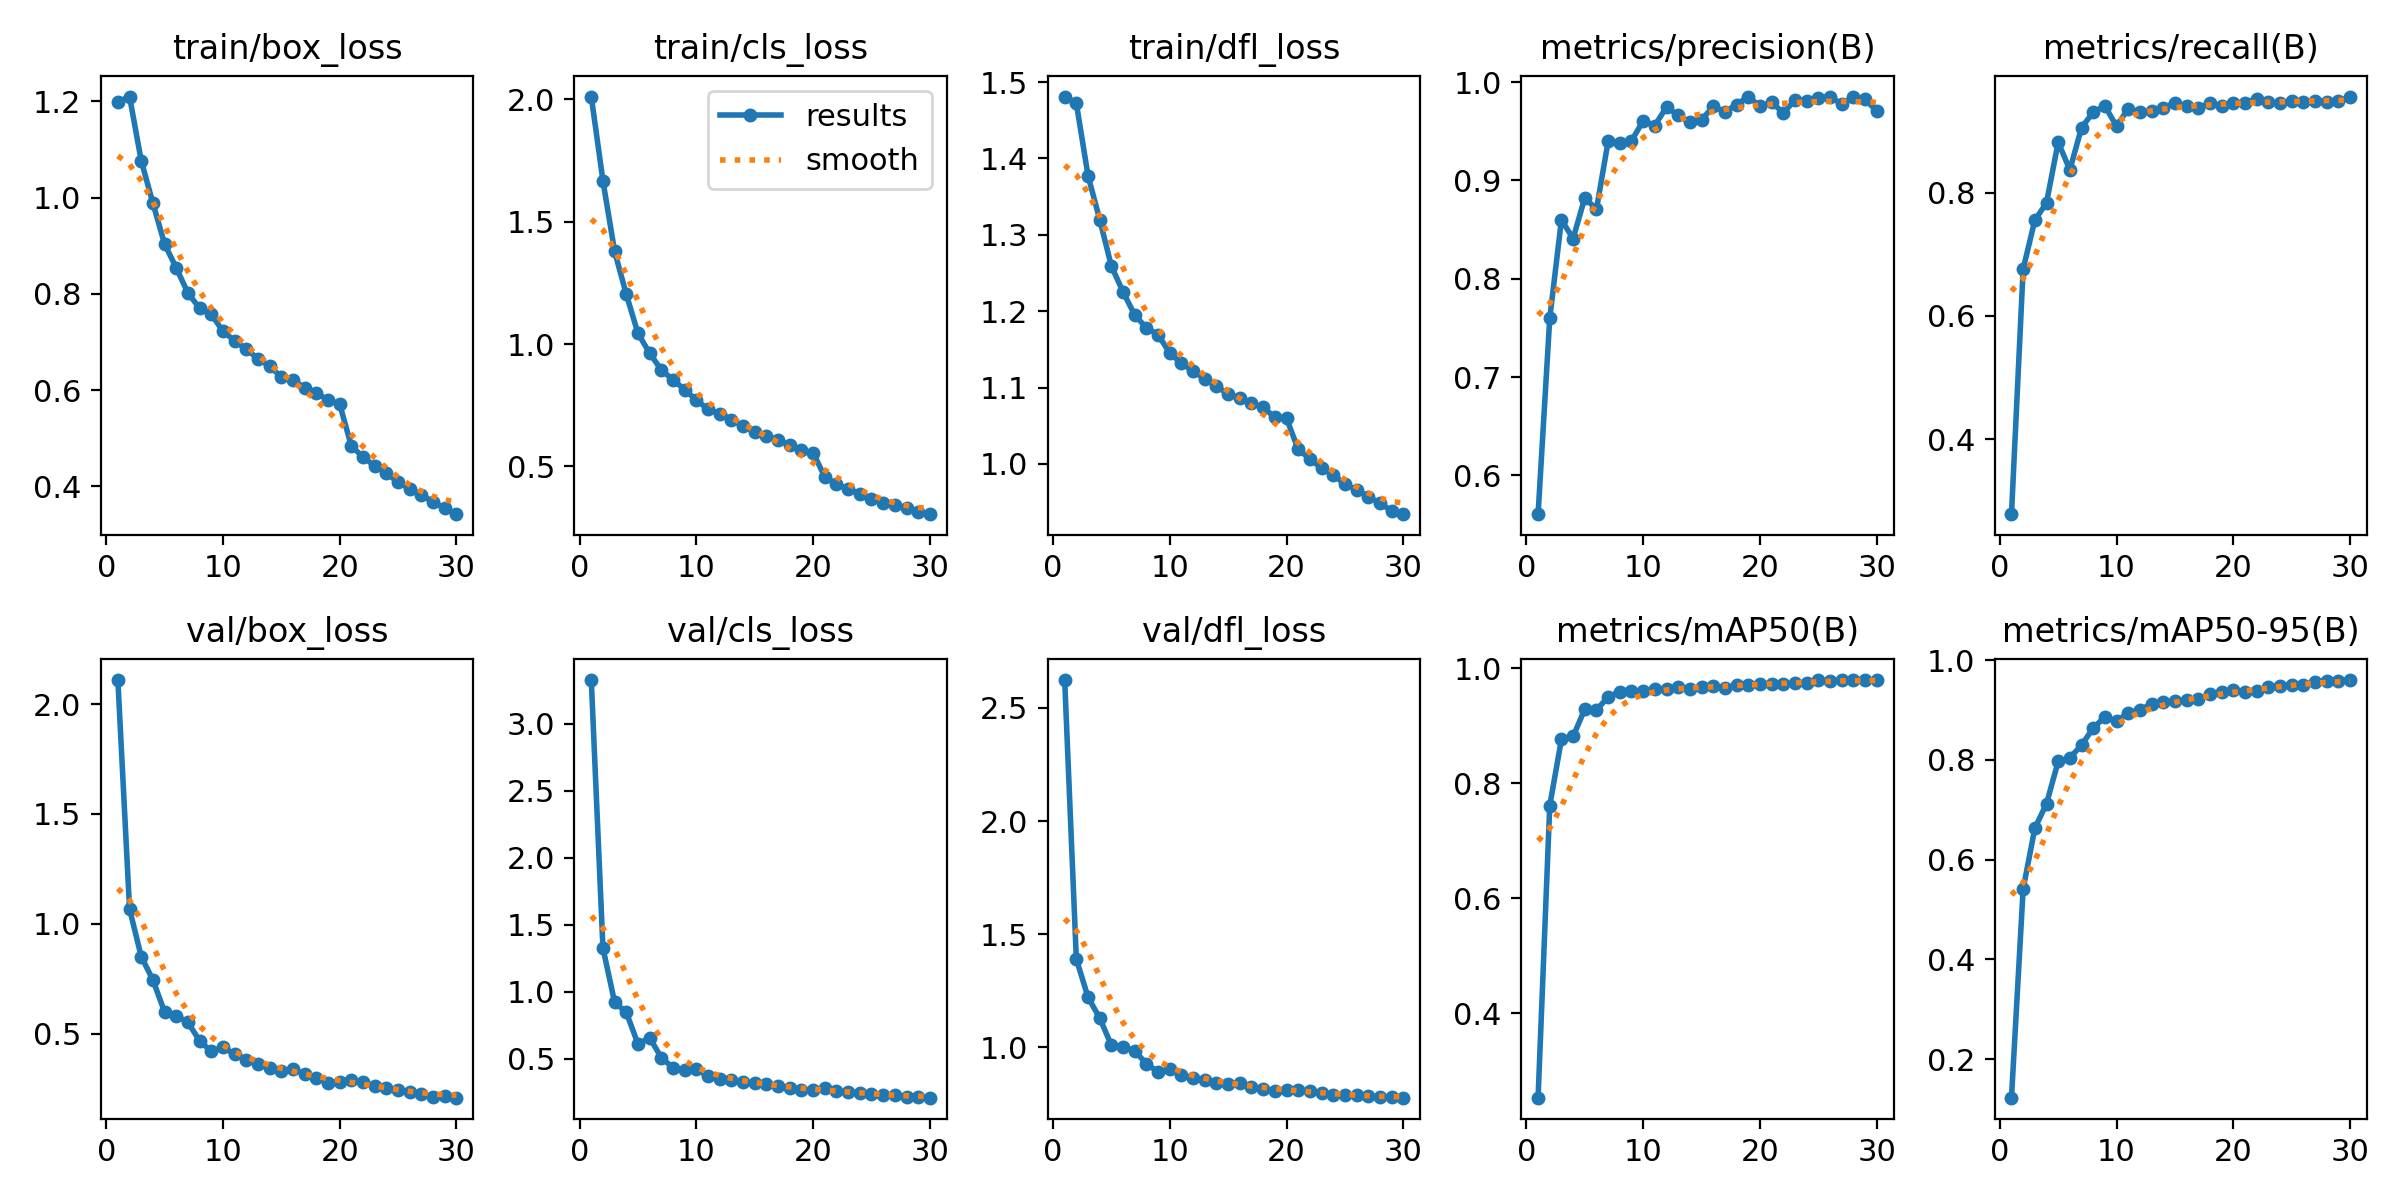

The data file committed next to this chart (first rows):
epoch, time, train/box_loss, train/cls_loss, train/dfl_loss, metrics/precision(B), metrics/recall(B), metrics/mAP50(B), metrics/mAP50-95(B), val/box_loss, val/cls_loss, val/dfl_loss, lr/pg0, lr/pg1, lr/pg2
1, 55.42, 1.199, 2.012, 1.481, 0.5605, 0.2788, 0.2534, 0.1231, 2.109, 3.326, 2.624, 0.06938, 0.002663, 0.002663
2, 105.5, 1.21, 1.667, 1.472, 0.7598, 0.6761, 0.7612, 0.5414, 1.067, 1.327, 1.389, 0.03854, 0.005154, 0.005154
3, 153.4, 1.077, 1.379, 1.378, 0.8599, 0.7552, 0.8765, 0.6628, 0.8504, 0.923, 1.221, 0.007517, 0.007468, 0.007468
4, 200.9, 0.9883, 1.203, 1.32, 0.8409, 0.7833, 0.8816, 0.7122, 0.7439, 0.8473, 1.128, 0.007208, 0.007208, 0.007208
5, 248.6, 0.9038, 1.044, 1.259, 0.8823, 0.8817, 0.9289, 0.7968, 0.5981, 0.612, 1.008, 0.006944, 0.006944, 0.006944
6, 297.6, 0.854, 0.9628, 1.225, 0.8707, 0.8368, 0.9275, 0.8039, 0.5795, 0.6576, 1.002, 0.00668, 0.00668, 0.00668
7, 345.7, 0.8019, 0.8941, 1.195, 0.9398, 0.9052, 0.9502, 0.8296, 0.5511, 0.5098, 0.9827, 0.006416, 0.006416, 0.006416
8, 393.5, 0.7703, 0.8541, 1.178, 0.9383, 0.9303, 0.9594, 0.8639, 0.4663, 0.4344, 0.9266, 0.006152, 0.006152, 0.006152
9, 442.2, 0.7581, 0.8132, 1.169, 0.9402, 0.9405, 0.9599, 0.8859, 0.4189, 0.4153, 0.89, 0.005888, 0.005888, 0.005888
10, 490.4, 0.7223, 0.7713, 1.145, 0.9606, 0.9072, 0.9603, 0.8774, 0.4383, 0.4243, 0.9031, 0.005624, 0.005624, 0.005624
11, 537.7, 0.703, 0.7334, 1.132, 0.9558, 0.9362, 0.9636, 0.8941, 0.4049, 0.3707, 0.8757, 0.00536, 0.00536, 0.00536
12, 585.4, 0.6849, 0.7159, 1.122, 0.9747, 0.9303, 0.9632, 0.9002, 0.3808, 0.3527, 0.8615, 0.005096, 0.005096, 0.005096
13, 633.1, 0.6656, 0.6909, 1.111, 0.9663, 0.9314, 0.9678, 0.9122, 0.3626, 0.3409, 0.8554, 0.004832, 0.004832, 0.004832
14, 680.3, 0.6494, 0.6653, 1.102, 0.9592, 0.9376, 0.9647, 0.9158, 0.3407, 0.3285, 0.8398, 0.004568, 0.004568, 0.004568
15, 727.9, 0.6276, 0.6413, 1.091, 0.9612, 0.9452, 0.9674, 0.9175, 0.3297, 0.3196, 0.838, 0.004304, 0.004304, 0.004304
16, 775.1, 0.6214, 0.6232, 1.086, 0.9757, 0.9404, 0.9692, 0.9192, 0.3372, 0.3124, 0.8403, 0.00404, 0.00404, 0.00404
17, 822.5, 0.6046, 0.6079, 1.079, 0.9696, 0.9374, 0.9664, 0.922, 0.3161, 0.3006, 0.8224, 0.003776, 0.003776, 0.003776
18, 870.3, 0.5934, 0.5868, 1.074, 0.9772, 0.9446, 0.9707, 0.9319, 0.2974, 0.282, 0.8145, 0.003512, 0.003512, 0.003512
19, 919.2, 0.5802, 0.5662, 1.061, 0.9853, 0.94, 0.9715, 0.9365, 0.2763, 0.2685, 0.8078, 0.003248, 0.003248, 0.003248
20, 967.9, 0.5709, 0.5555, 1.06, 0.9755, 0.9458, 0.973, 0.9396, 0.2787, 0.2671, 0.8093, 0.002984, 0.002984, 0.002984
21, 1034, 0.4835, 0.457, 1.019, 0.9794, 0.9459, 0.9733, 0.9361, 0.2872, 0.28, 0.8109, 0.00272, 0.00272, 0.00272
22, 1080, 0.4613, 0.4269, 1.007, 0.9689, 0.9518, 0.9725, 0.9377, 0.2782, 0.2627, 0.8078, 0.002456, 0.002456, 0.002456
23, 1128, 0.4422, 0.4074, 0.9943, 0.9815, 0.9464, 0.9744, 0.9453, 0.2597, 0.2527, 0.7959, 0.002192, 0.002192, 0.002192
24, 1175, 0.4271, 0.3878, 0.9859, 0.9812, 0.9447, 0.9744, 0.9478, 0.2497, 0.2467, 0.788, 0.001928, 0.001928, 0.001928
25, 1221, 0.4095, 0.3685, 0.9732, 0.9836, 0.9477, 0.9791, 0.9508, 0.2417, 0.2376, 0.7882, 0.001664, 0.001664, 0.001664
26, 1269, 0.3952, 0.3522, 0.9664, 0.9854, 0.946, 0.9773, 0.9508, 0.2346, 0.2343, 0.7882, 0.0014, 0.0014, 0.0014
27, 1315, 0.3825, 0.341, 0.9568, 0.9777, 0.9491, 0.979, 0.9557, 0.2257, 0.2293, 0.7823, 0.001136, 0.001136, 0.001136
28, 1362, 0.3678, 0.3279, 0.9483, 0.9853, 0.9475, 0.9796, 0.9589, 0.2124, 0.2151, 0.778, 0.000872, 0.000872, 0.000872
29, 1408, 0.3552, 0.3137, 0.9388, 0.9825, 0.9478, 0.9788, 0.9588, 0.2136, 0.2136, 0.7774, 0.000608, 0.000608, 0.000608
30, 1456, 0.3425, 0.3046, 0.9342, 0.9708, 0.9556, 0.9795, 0.9599, 0.2078, 0.2113, 0.7762, 0.000344, 0.000344, 0.000344
